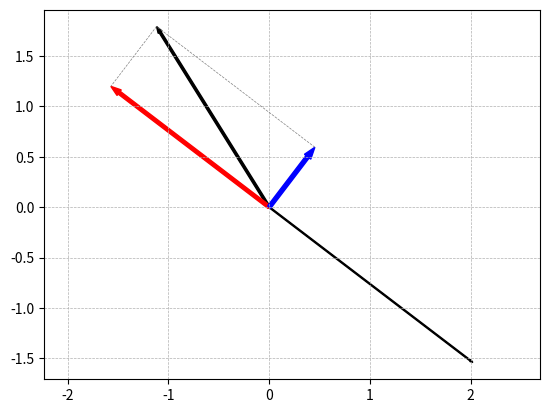

Python code for this plot:
#%%
import numpy as np 
import matplotlib.pyplot as plt

v = np.random.randn(2)
w = np.random.randn(2)

#calulate the euclidean norm of the vetors to obtain the magnitude
v_norm = np.linalg.norm(v)
w_norm = np.linalg.norm(w)

#Calculates which of the vectors has a greater magnitude - which will allow is to calcuate Beta
if v_norm > w_norm: 
    print(f'v_norm: {v_norm} is bigger than w_norm: {w_norm}')
    a = v 
    b = w
else: 
    a = w
    b = v

beta = np.dot(a,b)/np.dot(a,a)
print(f'The value of the scalar beta is {beta} (The point at which the head of the vecotr, b, is as close as possible to vecotr a)')

#calculate vector parallel to reference vector. parallel vector = reference vector * beta
para = a*beta
#calculate vector perpendicular to reference vector. perpendicular vector = target vector - parallel vector
perp = b - para

a1 = plt.arrow(0, 0, a[0], a[1], color='k',length_includes_head=True, head_width = .02*np.diff(plt.xlim())[0], width = .01*np.diff(plt.xlim())[0])
a2 = plt.arrow(0, 0, b[0], b[1] ,color='k',length_includes_head=True, head_width = .02*np.diff(plt.xlim())[0], width = .01*np.diff(plt.xlim())[0])
#vector parallel to reference vector, scaled by beta
a3 = plt.arrow(0, 0, para[0], para[1],color='r',length_includes_head=True, head_width = .02*np.diff(plt.xlim())[0], width = .01*np.diff(plt.xlim())[0])
#vector perpendicular to reference vector 
a4 = plt.arrow(0, 0, perp[0], perp[1], color='b',length_includes_head=True, head_width = .02*np.diff(plt.xlim())[0], width = .01*np.diff(plt.xlim())[0])

#dashed projection lines
plt.plot([b[0],para[0]],[b[1],para[1]],linewidth=.5,color='0.5', linestyle = '--')
plt.plot([perp[0], b[0]],[perp[1], b[1]], linewidth=.5,color='0.5', linestyle = '--')

plt.grid(linestyle='--', linewidth= 0.5)
plt.axis('square')
plt.axis('equal')

#if the result is correct, the dot product between two orthoganal vectors must be 0 in this case, the reference vector, a, and the perpendicular vector
tolerance = 1e-10
if np.dot(a, perp) < tolerance: 
    print(f'The dot product between the reference vector and the perpendicular vector is {np.dot(a, perp)} (very close to 0, accounting for error) and the caluclation is correct')
else: 
    print(f'The dot product between the reference vector and the supposed perpendicular vector is {np.dot(a, perp)} and the caluclation is incorrect, suggesting an error in the mathemathical code')

plt.show()
# %%
